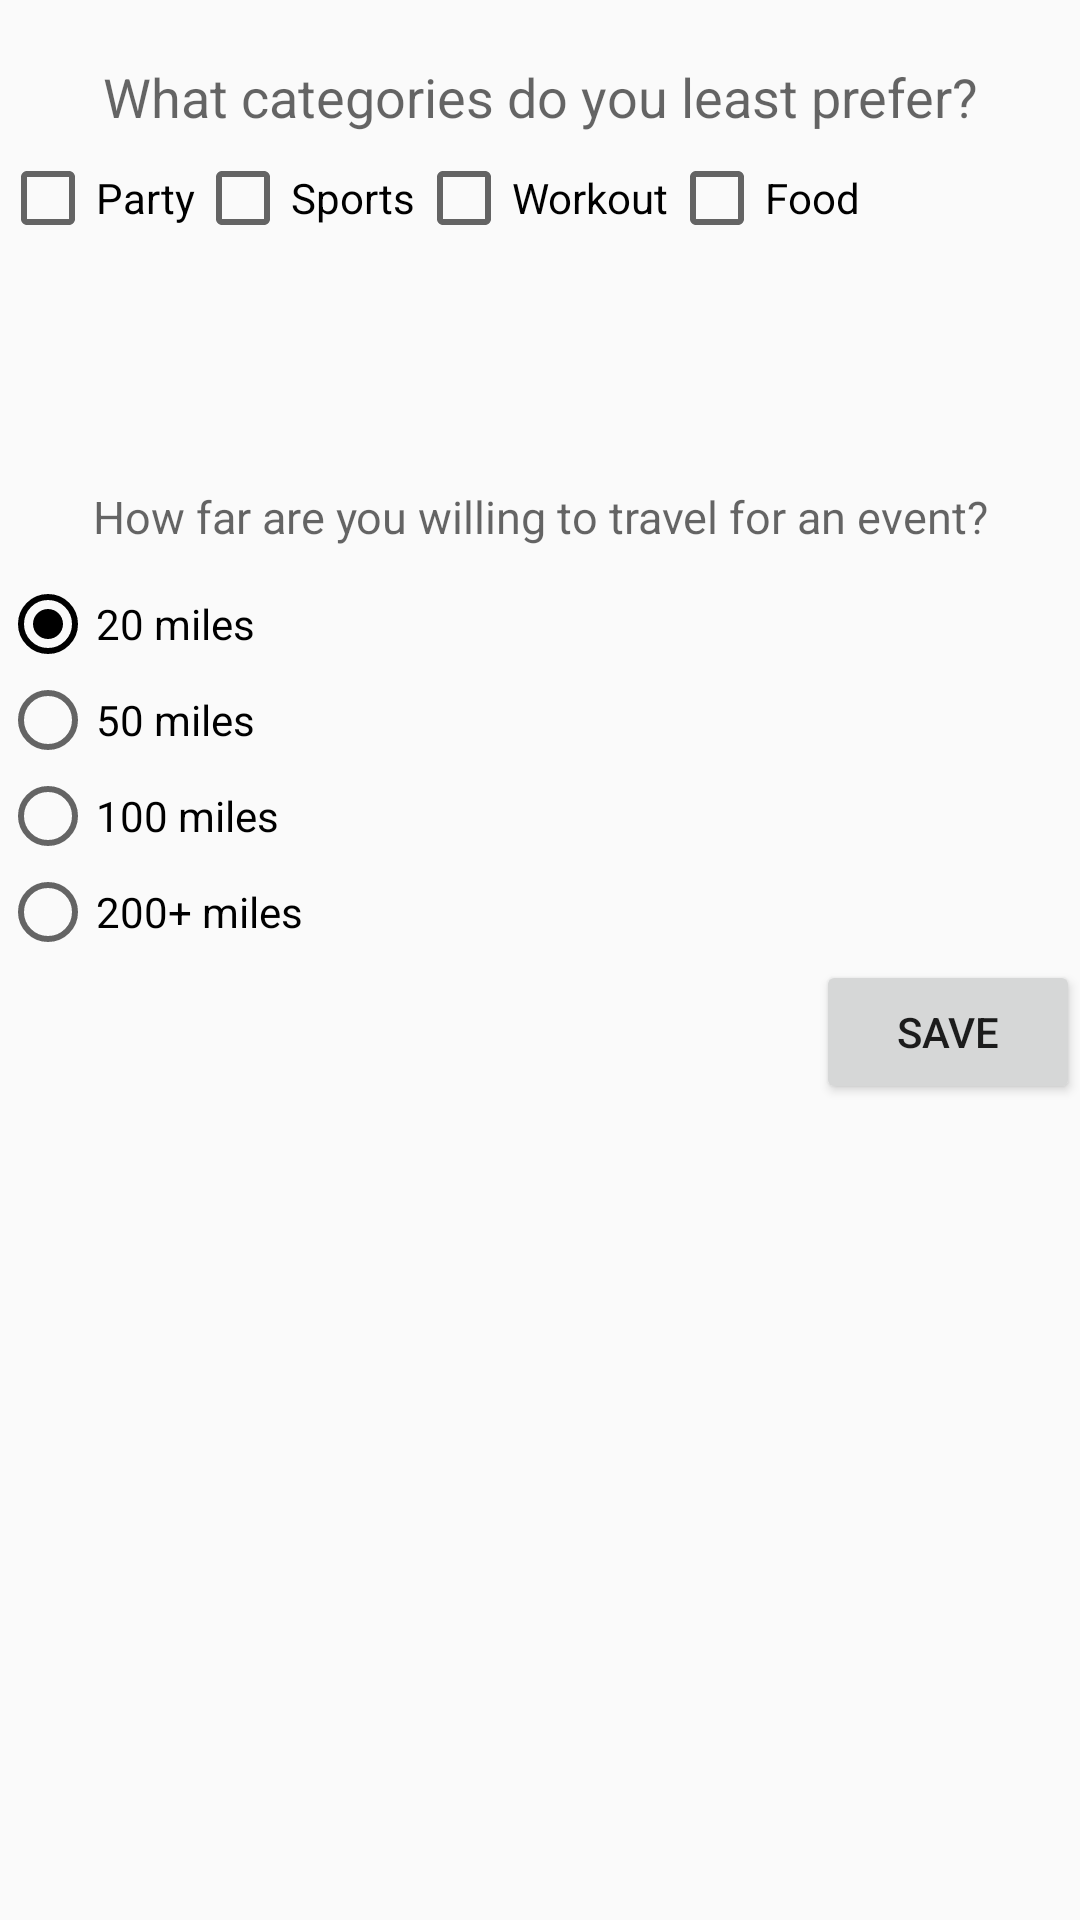

Layout XML and referenced resources for this Android screen:
<!-- AndroidManifest.xml: application theme AppTheme -->
<!-- res/layout/fragment_settings.xml -->
<?xml version="1.0" encoding="utf-8"?>
<LinearLayout xmlns:android="http://schemas.android.com/apk/res/android"
    android:layout_width="match_parent" android:layout_height="match_parent"
    android:orientation="vertical">

    <ScrollView
        android:layout_width="match_parent"
        android:layout_height="match_parent"
        android:id="@+id/scrollView"
        android:layout_gravity="center_vertical" >


        <LinearLayout
            android:orientation="vertical"
            android:layout_width="match_parent"
            android:layout_height="match_parent">

            <TextView
                android:layout_marginTop="20dp"
                android:layout_width="match_parent"
                android:layout_height="30dp"
                android:textAppearance="?android:attr/textAppearanceMedium"
                android:text="What categories do you least prefer?"
                android:id="@+id/textView3"
                android:textIsSelectable="false"
                android:textSize="18dp"
                android:textAlignment="center" />

            <LinearLayout
                android:orientation="horizontal"
                android:layout_width="match_parent"
                android:layout_height="match_parent"
                android:paddingBottom="80dp"
                >

                <CheckBox
                    android:layout_width="wrap_content"
                    android:layout_height="wrap_content"
                    android:text="Party"
                    android:id="@+id/checkBox9" />

                <CheckBox
                    android:layout_width="wrap_content"
                    android:layout_height="wrap_content"
                    android:text="Sports"
                    android:id="@+id/checkBox8" />

                <CheckBox
                    android:layout_width="wrap_content"
                    android:layout_height="wrap_content"
                    android:text="Workout"
                    android:id="@+id/checkBox10" />

                <CheckBox
                    android:layout_width="wrap_content"
                    android:layout_height="wrap_content"
                    android:text="Food"
                    android:id="@+id/checkBox11" />
            </LinearLayout>

            <TextView
                android:layout_width="match_parent"
                android:layout_height="30dp"
                android:textAppearance="?android:attr/textAppearanceMedium"
                android:text="How far are you willing to travel for an event?"
                android:id="@+id/furthestDist"
                android:textIsSelectable="false"
                android:textSize="15dp"
                android:textAlignment="center" />

            <RadioGroup
                android:layout_width="match_parent"
                android:layout_height="match_parent">

                <RadioButton
                    android:layout_width="wrap_content"
                    android:layout_height="wrap_content"
                    android:text="20 miles"
                    android:id="@+id/twentyM"
                    android:checked="true" />

                <RadioButton
                    android:layout_width="wrap_content"
                    android:layout_height="wrap_content"
                    android:text="50 miles"
                    android:id="@+id/fiftyM"
                    android:checked="false" />

                <RadioButton
                    android:layout_width="wrap_content"
                    android:layout_height="wrap_content"
                    android:text="100 miles"
                    android:id="@+id/hundredM"
                    android:checked="false" />

                <RadioButton
                    android:layout_width="wrap_content"
                    android:layout_height="wrap_content"
                    android:text="200+ miles"
                    android:id="@+id/twohundM"
                    android:checked="false" />
            </RadioGroup>

            <Button
                android:layout_width="wrap_content"
                android:layout_height="wrap_content"
                android:text="save"
                android:id="@+id/saveButton"
                android:layout_gravity="right" />

        </LinearLayout>
    </ScrollView>

</LinearLayout>
<!-- resources referenced by this layout -->
<resources>
  <style name="AppTheme" parent="Theme.AppCompat.Light.DarkActionBar">
          
          <item name="colorPrimary">#FFCC00</item>
          <item name="colorPrimaryDark">#D1A700</item>
          <item name="colorAccent">#000000</item>
      </style>
</resources>
